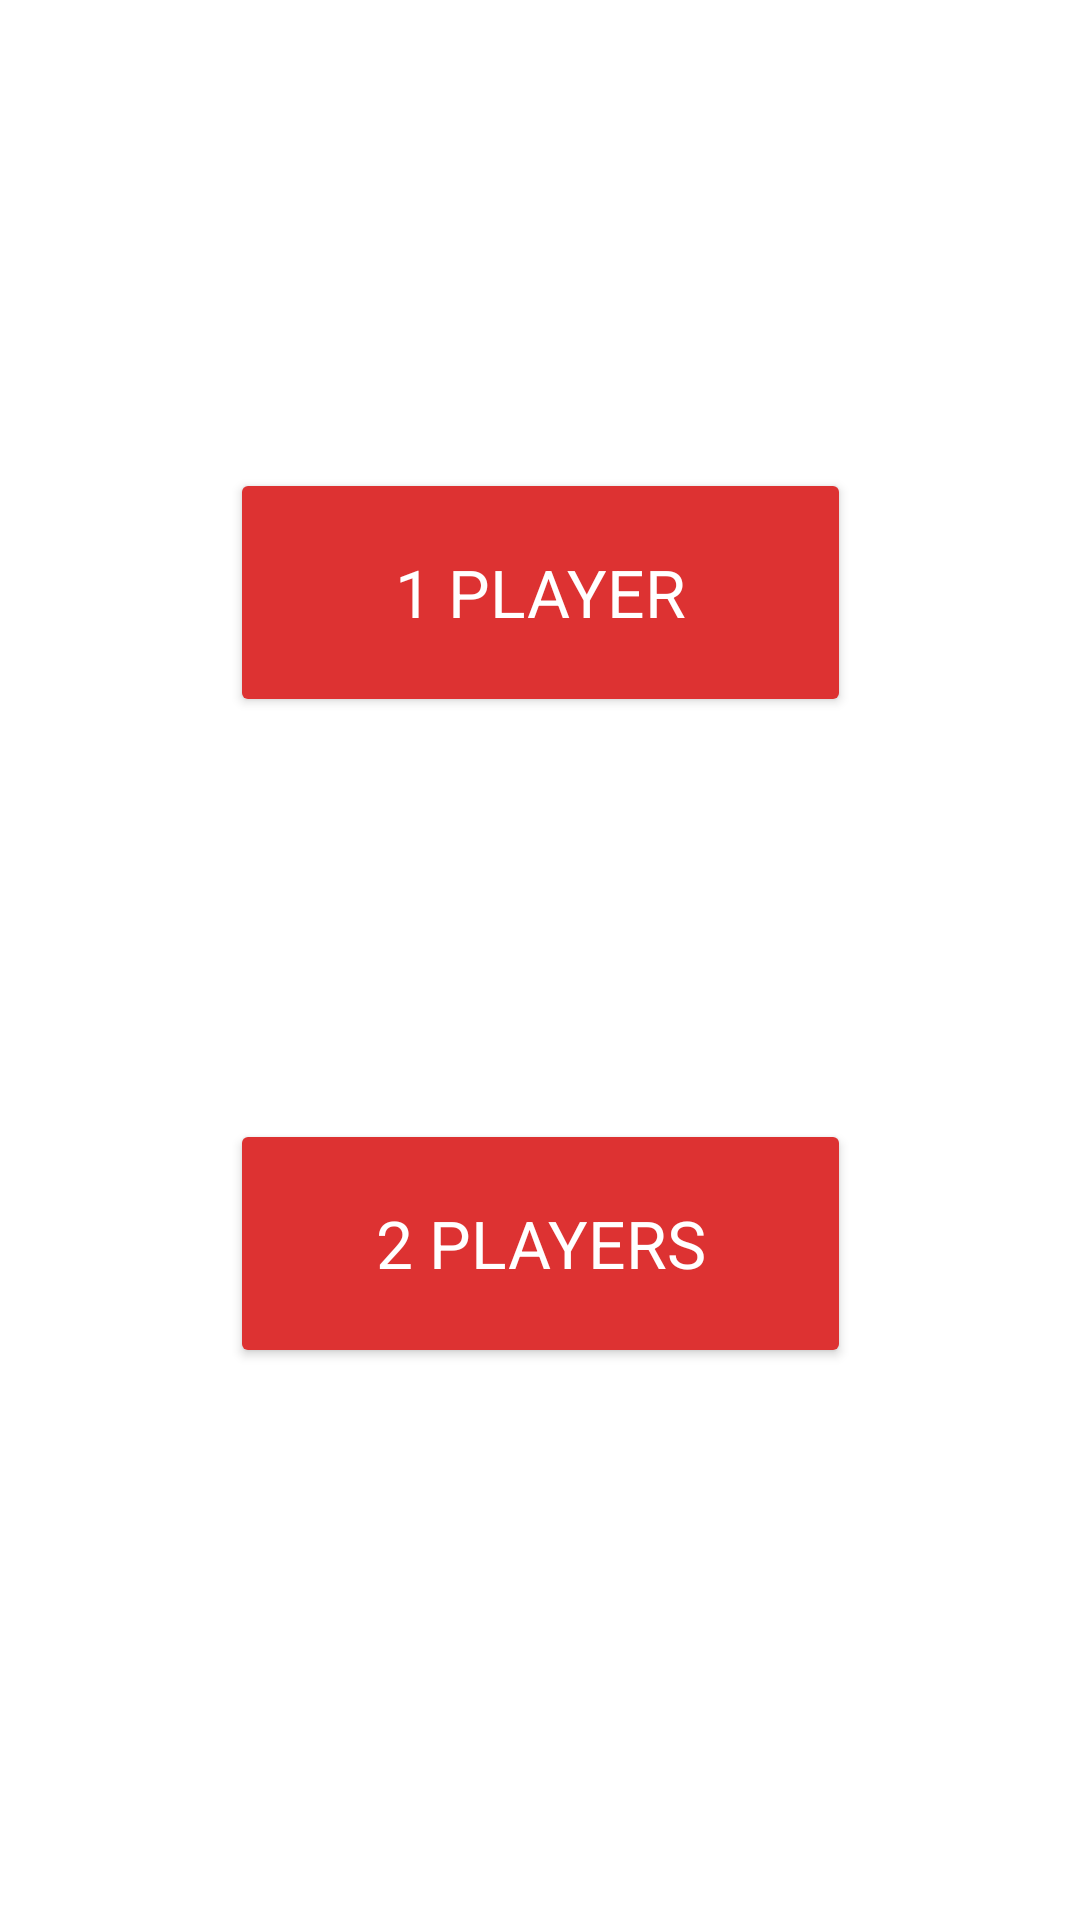

Produce the Android XML layout that renders to this screen, including the resource entries it uses.
<!-- AndroidManifest.xml: application theme Theme.MaterialComponents.DayNight.NoActionBar -->
<!-- res/layout/activity_mode.xml -->
<?xml version="1.0" encoding="utf-8"?>
<androidx.constraintlayout.widget.ConstraintLayout xmlns:android="http://schemas.android.com/apk/res/android"
    xmlns:app="http://schemas.android.com/apk/res-auto"
    xmlns:tools="http://schemas.android.com/tools"
    android:layout_width="match_parent"
    android:layout_height="match_parent">

    <Button
        android:id="@+id/b2"
        android:layout_width="207dp"
        android:layout_height="83dp"
        android:layout_marginStart="102dp"
        android:layout_marginTop="85dp"
        android:layout_marginEnd="102dp"
        android:layout_marginBottom="254dp"
        android:backgroundTint="#DD3232"
        android:text="2 PLAYERS"
        android:textAppearance="@style/TextAppearance.AppCompat.Large"
        android:textColor="@color/white"
        app:layout_constraintBottom_toBottomOf="parent"
        app:layout_constraintEnd_toEndOf="parent"
        app:layout_constraintStart_toStartOf="parent"
        app:layout_constraintTop_toBottomOf="@+id/b1" />

    <Button
        android:id="@+id/b1"
        android:layout_width="207dp"
        android:layout_height="83dp"
        android:layout_marginStart="102dp"
        android:layout_marginTop="226dp"
        android:layout_marginEnd="102dp"
        android:layout_marginBottom="49dp"
        android:backgroundTint="#DD3232"
        android:text="1 PLAYER"
        android:textAppearance="@style/TextAppearance.AppCompat.Large"
        android:textColor="@color/white"
        app:layout_constraintBottom_toTopOf="@+id/b2"
        app:layout_constraintEnd_toEndOf="parent"
        app:layout_constraintStart_toStartOf="parent"
        app:layout_constraintTop_toTopOf="parent" />
</androidx.constraintlayout.widget.ConstraintLayout>
<!-- resources referenced by this layout -->
<resources>

  <!-- not gathered from this repository: default colours our renderer supplied (Android Studio template values) -->
  <color name="white">#FFFFFFFF</color>
</resources>
